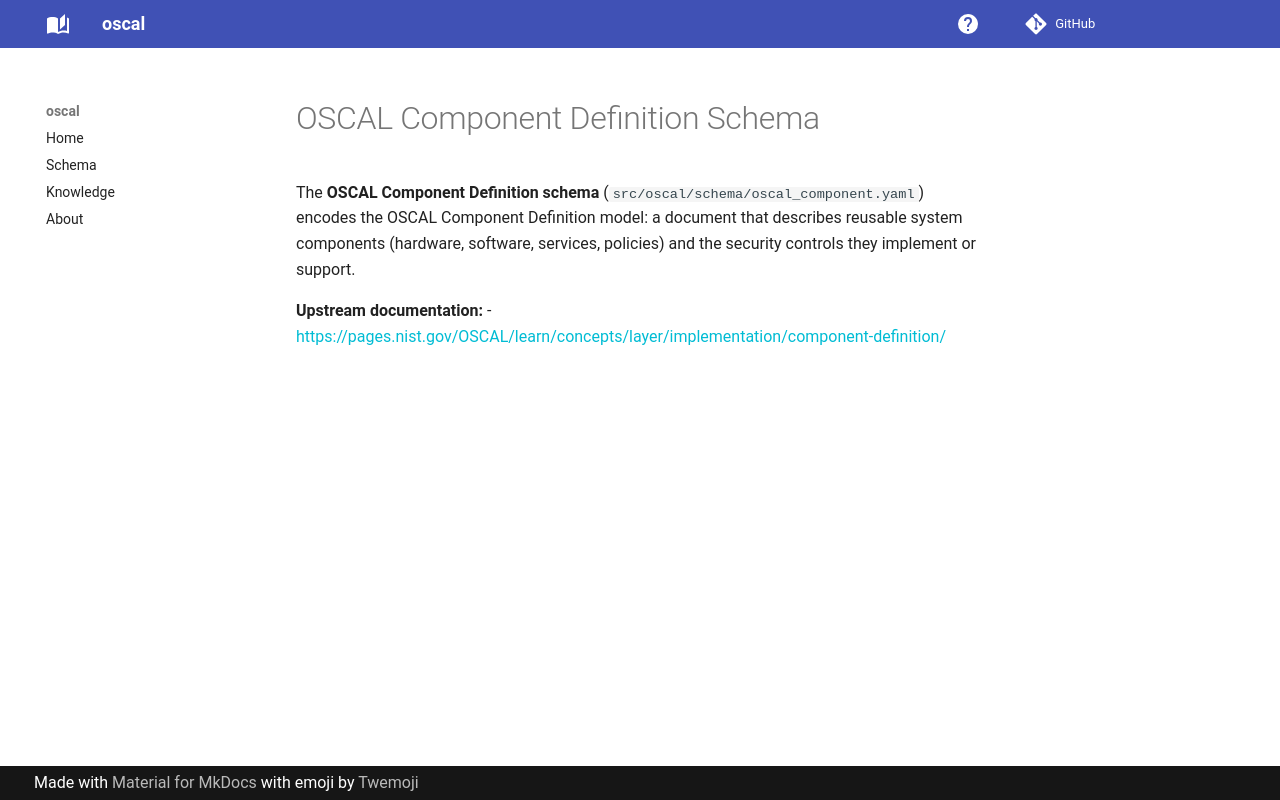

repository: lmodel/oscal · page: knowledge/datasets/oscal-component-schema/index.html · generator: mkdocs

---
type: Dataset
id: https://w3id.org/lmodel/oscal/knowledge/datasets/oscal-component-schema
title: OSCAL Component Definition Schema
description: LinkML schema for the OSCAL Component Definition model (v1.2.1). Encodes reusable definitions of system components and their control implementations.
version: "1.2.1"
resource: https://github.com/lmodel/oscal/blob/main/src/oscal/schema/oscal_component.yaml
license: https://www.apache.org/licenses/LICENSE-2.0
timestamp: "2026-08-05T00:00:00Z"
source:
  - http://csrc.nist.gov/ns/oscal/1.2.1/oscal-component-definition-schema.json
isPartOf:
  - https://w3id.org/lmodel/oscal/knowledge/datasets/oscal-schema
derivedFrom:
  - https://w3id.org/lmodel/oscal/knowledge/references/nist-oscal
references:
  - https://w3id.org/lmodel/oscal/knowledge/references/linkml
distribution:
  - media_type: application/yaml
    access_url: https://github.com/lmodel/oscal/blob/main/src/oscal/schema/oscal_component.yaml
---

# OSCAL Component Definition Schema

The **OSCAL Component Definition schema** (`src/oscal/schema/oscal_component.yaml`) encodes the OSCAL Component Definition model: a document that describes reusable system components (hardware, software, services, policies) and the security controls they implement or support.

**Upstream documentation:**
- <https://pages.nist.gov/OSCAL/learn/concepts/layer/implementation/component-definition/>
